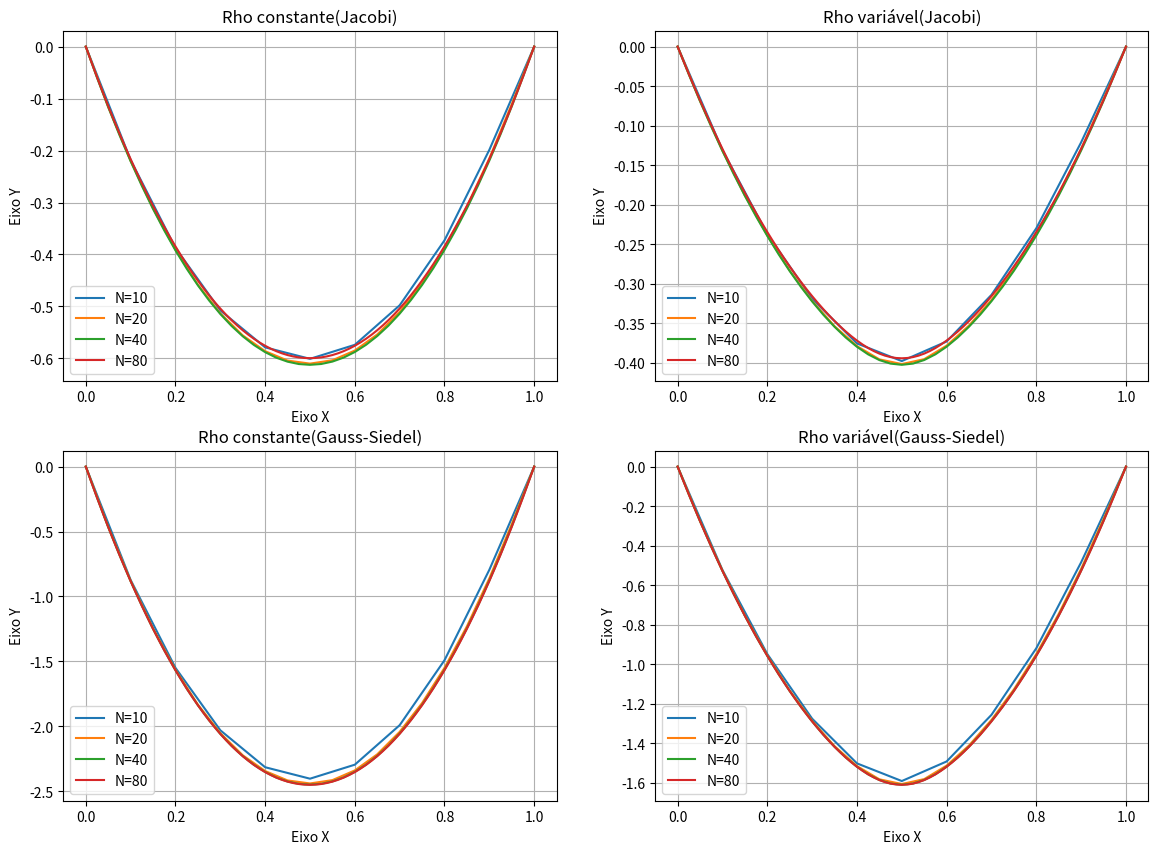

Here is the Python script that generated this plot:
import numpy as np
import matplotlib.pyplot as plt
from scipy.integrate import quad

L = 1.0

tau = 2.0

g = 9.81

def rho_1(x):
    return 1.0

def rho_2(x):
    return 0.5*(1+np.exp(-100*(x-0.5)**2))

def calc_masses(N, rho_func):

    l0 = L / N

    massas = np.zeros(N+1)

    m0, _ = quad(rho_func,0,0.5*l0)

    mf, _ = quad(rho_func,(L-0.5*l0), L)

    massas[0] = m0

    massas[N-1] = mf

    for i in range(1,N-1):
        lower_limit = (i-0.5)*l0
        upper_limit = (i+0.5)*l0
        massas[i], _ = quad(rho_func, lower_limit, upper_limit)

    return massas

def jacobi_solver(massas, num_it):

    N = len(massas)-1

    l0 = L / N

    tol = 10**(-7)

    y_old = np.zeros(N+1)
    y_new = np.zeros(N+1)

    for k in range(num_it):
        for i in range(1, N):

            y_new[i] = 0.5*(y_old[i-1]+y_old[i+1])-(l0*massas[i]*g / (2*tau))

        y_old = y_new.copy()
    erro = np.max(np.abs(y_new-y_old))
    if erro < tol:
        return y_new


    return y_new

def gauss_solver(massas, num_it):

    N = len(massas)-1

    l0 = L / N

    tol = 10**(-7)

    y = np.zeros(N+1)

    for k in range(num_it):
        y_old = y.copy()
        for i in range(1,N):
            y[i] = 0.5*(y[i-1]+y[i+1]) - (l0*massas[i]*g / 2*tau)

        erro = np.max(np.abs(y-y_old))

        if erro < tol:
            return y
    return y

plt.figure(figsize=(14,10))

Ns = [10,20,40,80]
plt.subplot(2,2,1)

for N in Ns:

    massas = calc_masses(N, rho_1)
    y = jacobi_solver(massas, 5000)

    x = np.linspace(0,L,N+1)
    plt.plot(x,y, label=f"N={N}")

plt.title('Rho constante(Jacobi)')
plt.xlabel('Eixo X')
plt.ylabel('Eixo Y')
plt.grid(True)
plt.legend()

plt.subplot(2,2,2)

for N in Ns:

    massas = calc_masses(N, rho_2)
    y = jacobi_solver(massas, 5000)

    x = np.linspace(0,L,N+1)
    plt.plot(x,y, label=f'N={N}')

plt.title('Rho variável(Jacobi)')
plt.xlabel('Eixo X')
plt.ylabel('Eixo Y')
plt.grid(True)
plt.legend()

plt.subplot(2,2,3)

for N in Ns:

    massas = calc_masses(N, rho_1)
    y = gauss_solver(massas, 5000)

    x = np.linspace(0,L,N+1)
    plt.plot(x,y, label=f'N={N}')

plt.title('Rho constante(Gauss-Siedel)')
plt.xlabel('Eixo X')
plt.ylabel('Eixo Y')
plt.grid(True)
plt.legend()

plt.subplot(2,2,4)

for N in Ns:

    massas = calc_masses(N, rho_2)
    y = gauss_solver(massas, 5000)

    x = np.linspace(0,L,N+1)
    plt.plot(x,y, label=f'N={N}')

plt.title('Rho variável(Gauss-Siedel)')
plt.xlabel('Eixo X')
plt.ylabel('Eixo Y')
plt.grid(True)
plt.legend()
plt.show()


